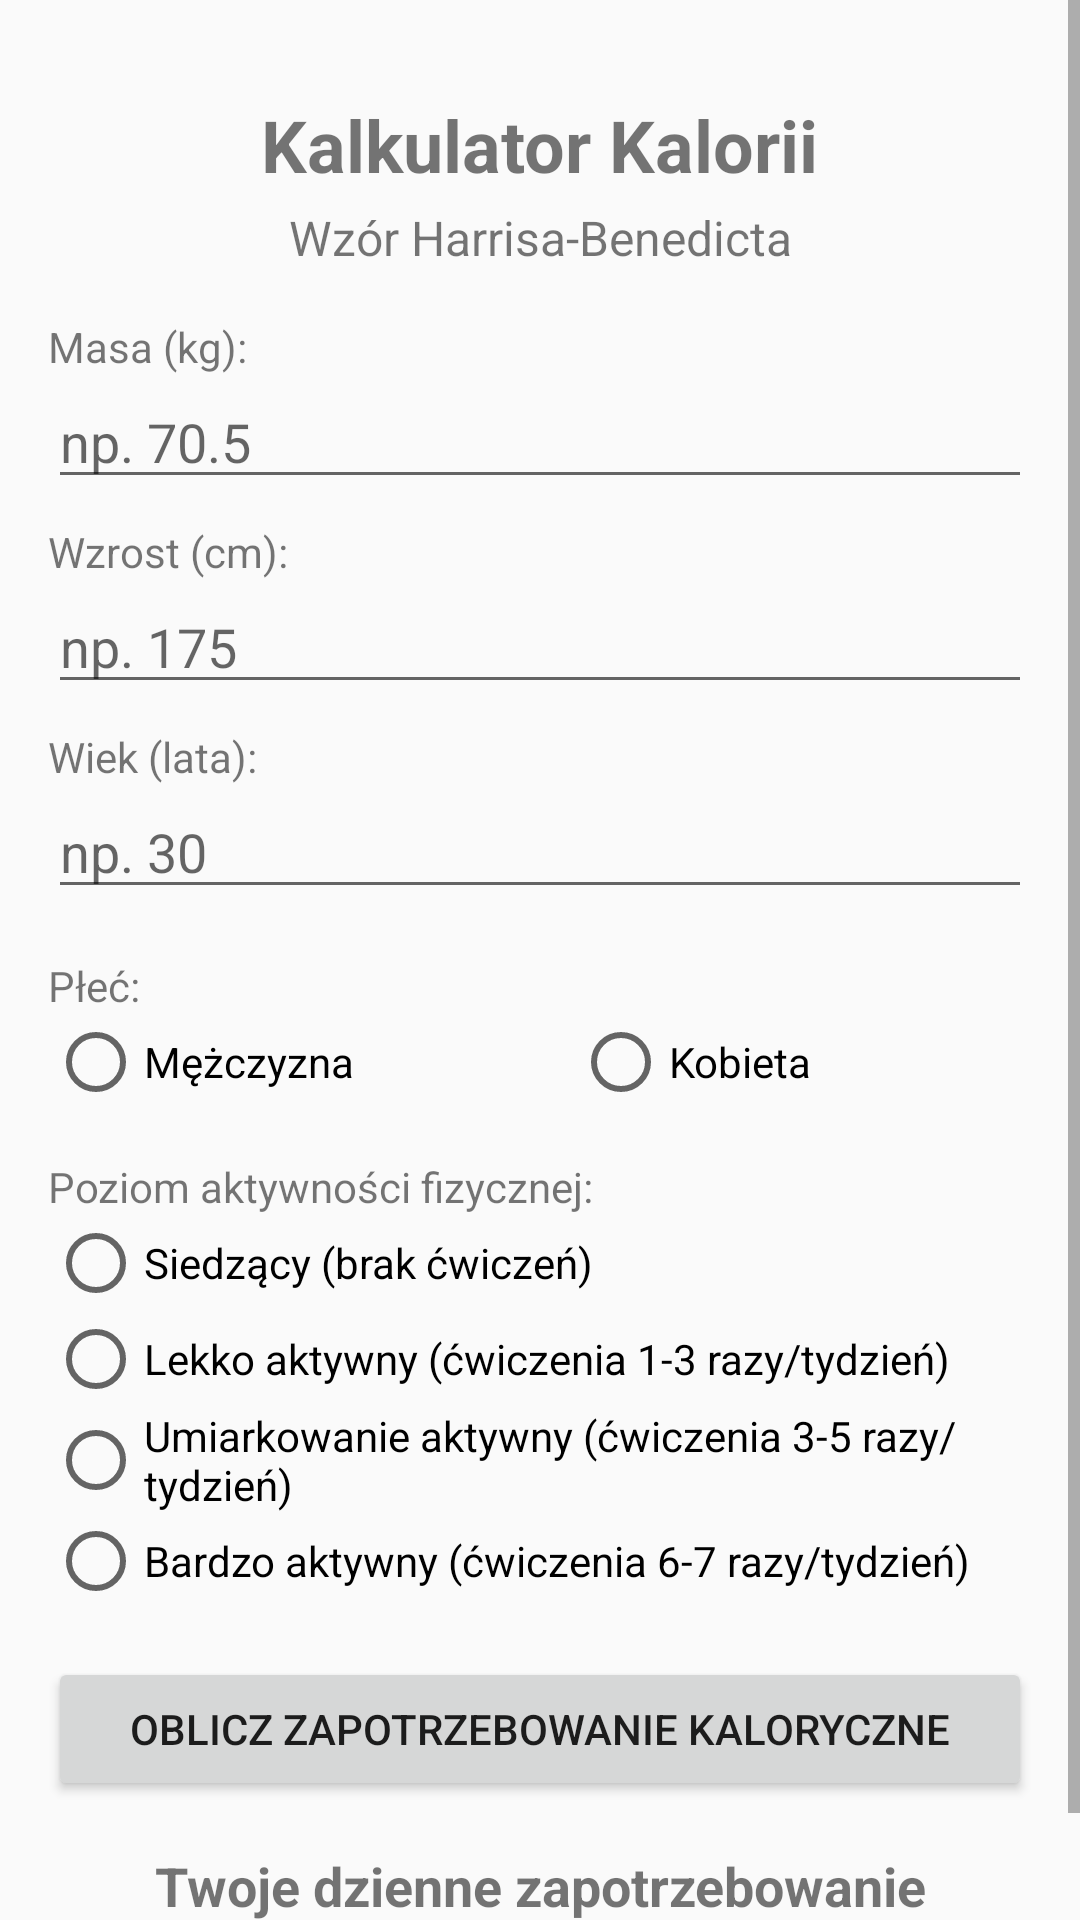

Here is an Android app screen rendered from its layout file. Give the layout XML and the strings, colors and styles it references.
<!-- AndroidManifest.xml: application theme Theme.AppCompat.Light.DarkActionBar -->
<!-- res/layout/activity_calories.xml -->
<?xml version="1.0" encoding="utf-8"?>
<ScrollView xmlns:android="http://schemas.android.com/apk/res/android"
    xmlns:app="http://schemas.android.com/apk/res-auto"
    xmlns:tools="http://schemas.android.com/tools"
    android:layout_width="match_parent"
    android:layout_height="match_parent"
    android:fillViewport="true">

    <androidx.constraintlayout.widget.ConstraintLayout
        android:layout_width="match_parent"
        android:layout_height="wrap_content"
        android:padding="16dp"
        tools:context=".CaloriesActivity">

        <TextView
            android:id="@+id/textViewTitle"
            android:layout_width="wrap_content"
            android:layout_height="wrap_content"
            android:text="Kalkulator Kalorii"
            android:textSize="24sp"
            android:textStyle="bold"
            app:layout_constraintTop_toTopOf="parent"
            app:layout_constraintStart_toStartOf="parent"
            app:layout_constraintEnd_toEndOf="parent"
            android:layout_marginTop="16dp" />

        <TextView
            android:id="@+id/textViewSubtitle"
            android:layout_width="wrap_content"
            android:layout_height="wrap_content"
            android:text="Wzór Harrisa-Benedicta"
            android:textSize="16sp"
            app:layout_constraintTop_toBottomOf="@id/textViewTitle"
            app:layout_constraintStart_toStartOf="parent"
            app:layout_constraintEnd_toEndOf="parent"
            android:layout_marginTop="4dp" />

        
        <TextView
            android:id="@+id/textViewWeightLabel"
            android:layout_width="wrap_content"
            android:layout_height="wrap_content"
            android:text="Masa (kg):"
            app:layout_constraintTop_toBottomOf="@id/textViewSubtitle"
            app:layout_constraintStart_toStartOf="parent"
            android:layout_marginTop="16dp" />

        <EditText
            android:id="@+id/editTextWeight"
            android:layout_width="0dp"
            android:layout_height="wrap_content"
            android:inputType="numberDecimal"
            android:hint="np. 70.5"
            app:layout_constraintTop_toBottomOf="@id/textViewWeightLabel"
            app:layout_constraintStart_toStartOf="parent"
            app:layout_constraintEnd_toEndOf="parent" />

        <TextView
            android:id="@+id/textViewHeightLabel"
            android:layout_width="wrap_content"
            android:layout_height="wrap_content"
            android:text="Wzrost (cm):"
            app:layout_constraintTop_toBottomOf="@id/editTextWeight"
            app:layout_constraintStart_toStartOf="parent"
            android:layout_marginTop="8dp" />

        <EditText
            android:id="@+id/editTextHeight"
            android:layout_width="0dp"
            android:layout_height="wrap_content"
            android:inputType="numberDecimal"
            android:hint="np. 175"
            app:layout_constraintTop_toBottomOf="@id/textViewHeightLabel"
            app:layout_constraintStart_toStartOf="parent"
            app:layout_constraintEnd_toEndOf="parent" />

        <TextView
            android:id="@+id/textViewAgeLabel"
            android:layout_width="wrap_content"
            android:layout_height="wrap_content"
            android:text="Wiek (lata):"
            app:layout_constraintTop_toBottomOf="@id/editTextHeight"
            app:layout_constraintStart_toStartOf="parent"
            android:layout_marginTop="8dp" />

        <EditText
            android:id="@+id/editTextAge"
            android:layout_width="0dp"
            android:layout_height="wrap_content"
            android:inputType="number"
            android:hint="np. 30"
            app:layout_constraintTop_toBottomOf="@id/textViewAgeLabel"
            app:layout_constraintStart_toStartOf="parent"
            app:layout_constraintEnd_toEndOf="parent" />

        
        <TextView
            android:id="@+id/textViewGenderLabel"
            android:layout_width="wrap_content"
            android:layout_height="wrap_content"
            android:text="Płeć:"
            app:layout_constraintTop_toBottomOf="@id/editTextAge"
            app:layout_constraintStart_toStartOf="parent"
            android:layout_marginTop="16dp" />

        <RadioGroup
            android:id="@+id/radioGroupGender"
            android:layout_width="0dp"
            android:layout_height="wrap_content"
            android:orientation="horizontal"
            app:layout_constraintTop_toBottomOf="@id/textViewGenderLabel"
            app:layout_constraintStart_toStartOf="parent"
            app:layout_constraintEnd_toEndOf="parent">

            <RadioButton
                android:id="@+id/radioButtonMale"
                android:layout_width="wrap_content"
                android:layout_height="wrap_content"
                android:text="Mężczyzna"
                android:layout_weight="1" />

            <RadioButton
                android:id="@+id/radioButtonFemale"
                android:layout_width="wrap_content"
                android:layout_height="wrap_content"
                android:text="Kobieta"
                android:layout_weight="1" />
        </RadioGroup>

        
        <TextView
            android:id="@+id/textViewActivityLabel"
            android:layout_width="wrap_content"
            android:layout_height="wrap_content"
            android:text="Poziom aktywności fizycznej:"
            app:layout_constraintTop_toBottomOf="@id/radioGroupGender"
            app:layout_constraintStart_toStartOf="parent"
            android:layout_marginTop="16dp" />

        <RadioGroup
            android:id="@+id/radioGroupActivity"
            android:layout_width="0dp"
            android:layout_height="wrap_content"
            android:orientation="vertical"
            app:layout_constraintTop_toBottomOf="@id/textViewActivityLabel"
            app:layout_constraintStart_toStartOf="parent"
            app:layout_constraintEnd_toEndOf="parent">

            <RadioButton
                android:id="@+id/radioButtonSedentary"
                android:layout_width="wrap_content"
                android:layout_height="wrap_content"
                android:text="Siedzący (brak ćwiczeń)" />

            <RadioButton
                android:id="@+id/radioButtonLightlyActive"
                android:layout_width="wrap_content"
                android:layout_height="wrap_content"
                android:text="Lekko aktywny (ćwiczenia 1-3 razy/tydzień)" />

            <RadioButton
                android:id="@+id/radioButtonModeratelyActive"
                android:layout_width="wrap_content"
                android:layout_height="wrap_content"
                android:text="Umiarkowanie aktywny (ćwiczenia 3-5 razy/tydzień)" />

            <RadioButton
                android:id="@+id/radioButtonVeryActive"
                android:layout_width="wrap_content"
                android:layout_height="wrap_content"
                android:text="Bardzo aktywny (ćwiczenia 6-7 razy/tydzień)" />
        </RadioGroup>

        <Button
            android:id="@+id/buttonCalculate"
            android:layout_width="0dp"
            android:layout_height="wrap_content"
            android:text="Oblicz zapotrzebowanie kaloryczne"
            app:layout_constraintTop_toBottomOf="@id/radioGroupActivity"
            app:layout_constraintStart_toStartOf="parent"
            app:layout_constraintEnd_toEndOf="parent"
            android:layout_marginTop="16dp" />

        <TextView
            android:id="@+id/textViewResult"
            android:layout_width="0dp"
            android:layout_height="wrap_content"
            android:text="Twoje dzienne zapotrzebowanie kaloryczne: -"
            android:textSize="18sp"
            android:textStyle="bold"
            android:gravity="center"
            app:layout_constraintTop_toBottomOf="@id/buttonCalculate"
            app:layout_constraintStart_toStartOf="parent"
            app:layout_constraintEnd_toEndOf="parent"
            android:layout_marginTop="16dp" />

    </androidx.constraintlayout.widget.ConstraintLayout>
</ScrollView>
<!-- resources referenced by this layout -->
<resources>

</resources>
